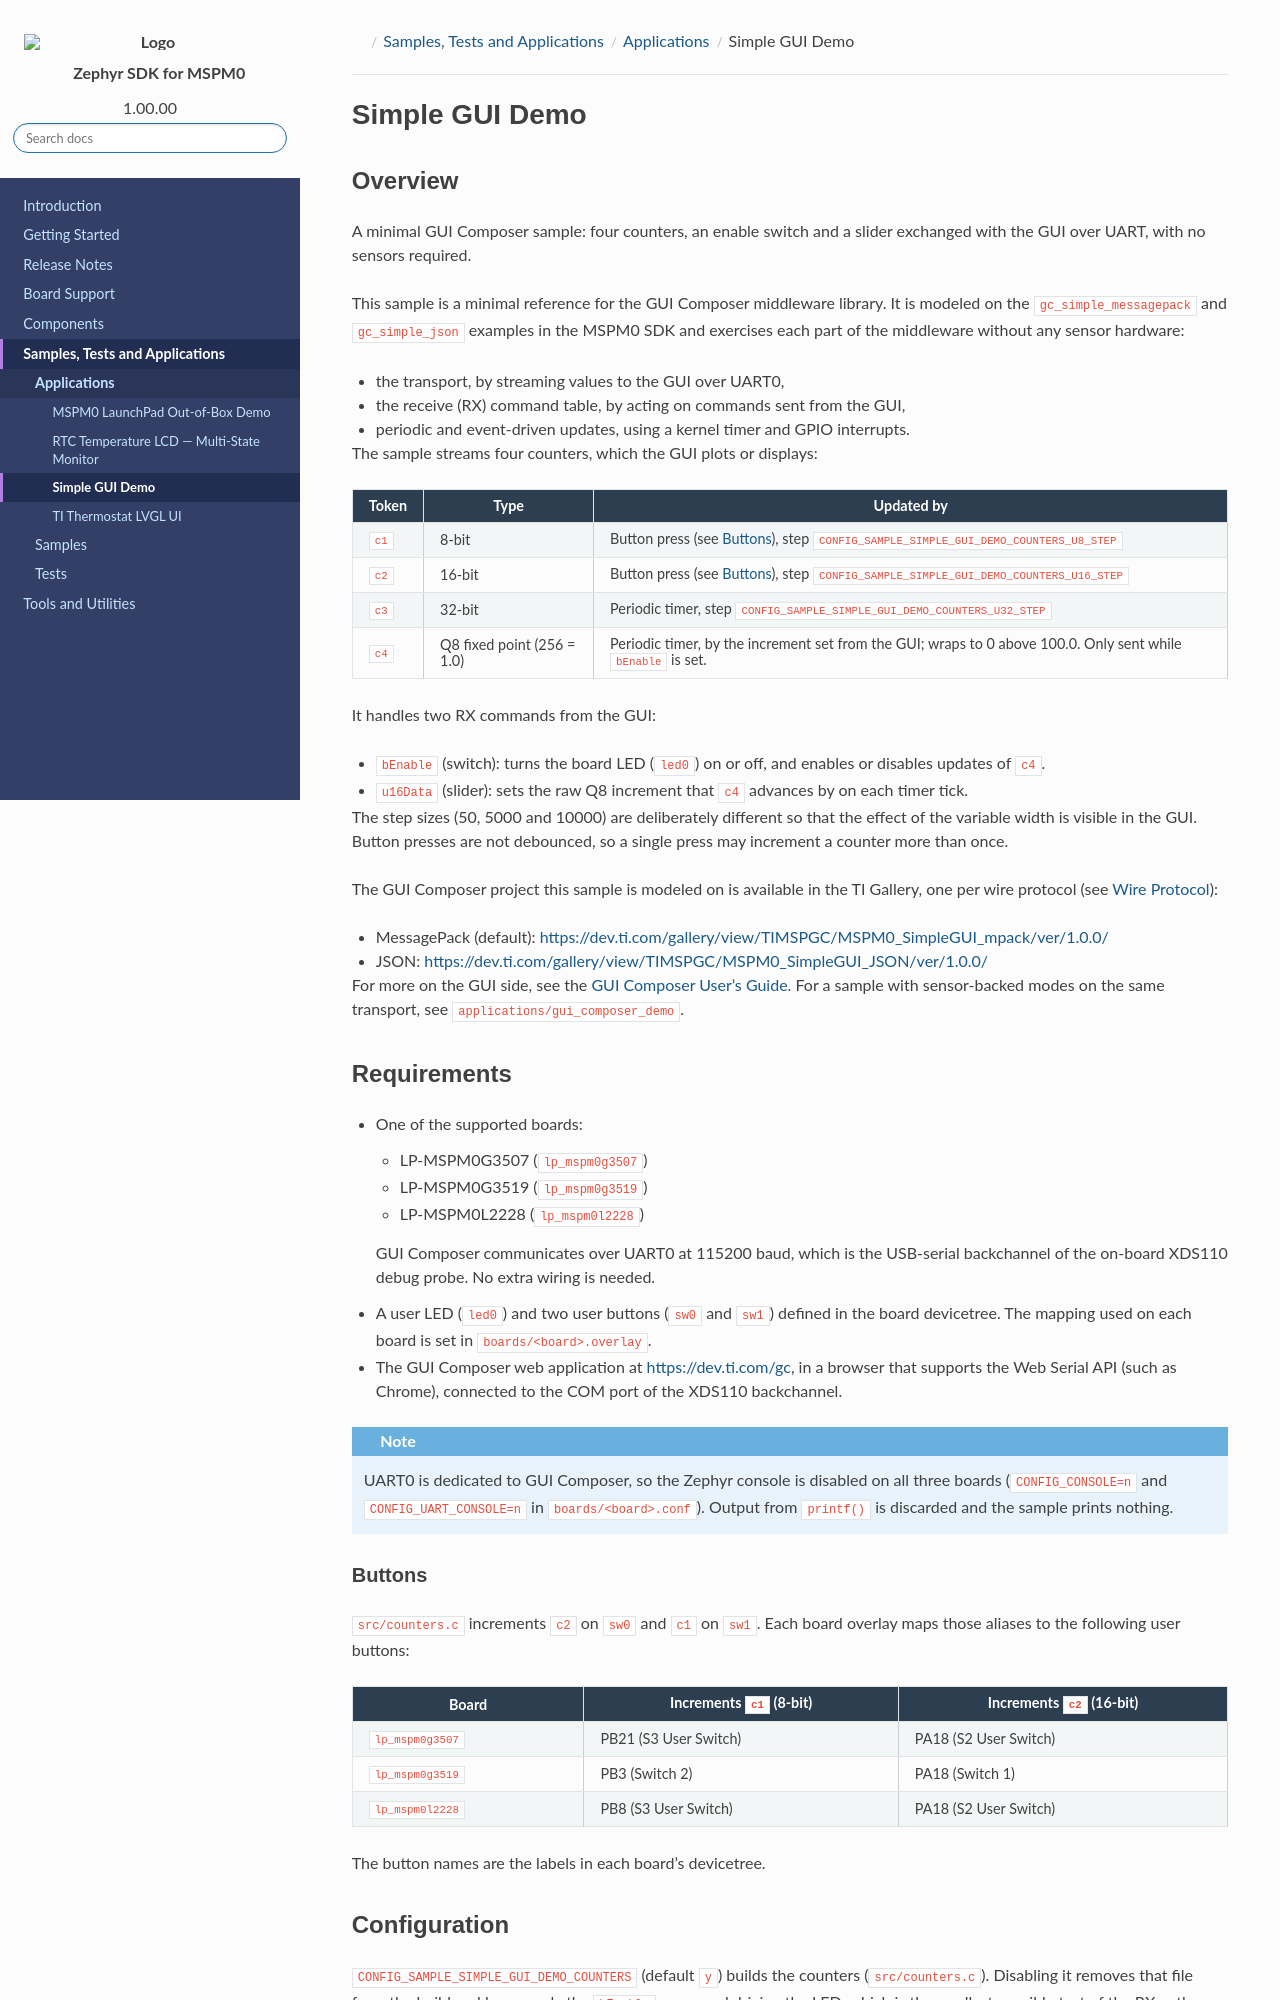

repository: TexasInstruments/ti-zephyr · page: pr-preview/pr-97/mspm0/applications/simple_gui_demo/README.html · generator: sphinx

.. SPDX-FileCopyrightText: 2026 Texas Instruments Incorporated
.. SPDX-License-Identifier: LicenseRef-TI-TFL

.. _simple_gui_demo:

Simple GUI Demo
###############

Overview
********

A minimal GUI Composer sample: four counters, an enable switch and a slider
exchanged with the GUI over UART, with no sensors required.

This sample is a minimal reference for the GUI Composer middleware library. It
is modeled on the ``gc_simple_messagepack`` and ``gc_simple_json`` examples in
the MSPM0 SDK and exercises each part of the middleware without any sensor
hardware:

- the transport, by streaming values to the GUI over UART0,
- the receive (RX) command table, by acting on commands sent from the GUI,
- periodic and event-driven updates, using a kernel timer and GPIO interrupts.

The sample streams four counters, which the GUI plots or displays:

.. list-table::
   :header-rows: 1

   * - Token
     - Type
     - Updated by
   * - ``c1``
     - 8-bit
     - Button press (see `Buttons`_), step
       ``CONFIG_SAMPLE_SIMPLE_GUI_DEMO_COUNTERS_U8_STEP``
   * - ``c2``
     - 16-bit
     - Button press (see `Buttons`_), step
       ``CONFIG_SAMPLE_SIMPLE_GUI_DEMO_COUNTERS_U16_STEP``
   * - ``c3``
     - 32-bit
     - Periodic timer, step
       ``CONFIG_SAMPLE_SIMPLE_GUI_DEMO_COUNTERS_U32_STEP``
   * - ``c4``
     - Q8 fixed point (256 = 1.0)
     - Periodic timer, by the increment set from the GUI; wraps to 0 above
       100.0. Only sent while ``bEnable`` is set.

It handles two RX commands from the GUI:

- ``bEnable`` (switch): turns the board LED (``led0``) on or off, and
  enables or disables updates of ``c4``.
- ``u16Data`` (slider): sets the raw Q8 increment that ``c4`` advances by on
  each timer tick.

The step sizes (50, 5000 and 10000) are deliberately different so that the
effect of the variable width is visible in the GUI. Button presses are not
debounced, so a single press may increment a counter more than once.

The GUI Composer project this sample is modeled on is available in the TI
Gallery, one per wire protocol (see `Wire Protocol`_):

- MessagePack (default):
  https://dev.ti.com/gallery/view/TIMSPGC/MSPM0_SimpleGUI_mpack/ver/1.0.0/
- JSON:
  https://dev.ti.com/gallery/view/TIMSPGC/MSPM0_SimpleGUI_JSON/ver/1.0.0/

For more on the GUI side, see the `GUI Composer User's Guide
<https://dev.ti.com/gc/v2/help/GC_UserGuide_v2/index.html>`_. For a sample
with sensor-backed modes on the same transport, see
``applications/gui_composer_demo``.

Requirements
************

- One of the supported boards:

  - LP-MSPM0G3507 (``lp_mspm0g3507``)
  - LP-MSPM0G3519 (``lp_mspm0g3519``)
  - LP-MSPM0L2228 (``lp_mspm0l2228``)

  GUI Composer communicates over UART0 at 115200 baud, which is the
  USB-serial backchannel of the on-board XDS110 debug probe. No extra wiring
  is needed.
- A user LED (``led0``) and two user buttons (``sw0`` and ``sw1``) defined in
  the board devicetree. The mapping used on each board is set in
  ``boards/<board>.overlay``.
- The GUI Composer web application at https://dev.ti.com/gc, in a browser
  that supports the Web Serial API (such as Chrome), connected to the COM port
  of the XDS110 backchannel.

.. note::
   UART0 is dedicated to GUI Composer, so the Zephyr console is disabled on
   all three boards (``CONFIG_CONSOLE=n`` and ``CONFIG_UART_CONSOLE=n`` in
   ``boards/<board>.conf``). Output from ``printf()`` is discarded and the
   sample prints nothing.
